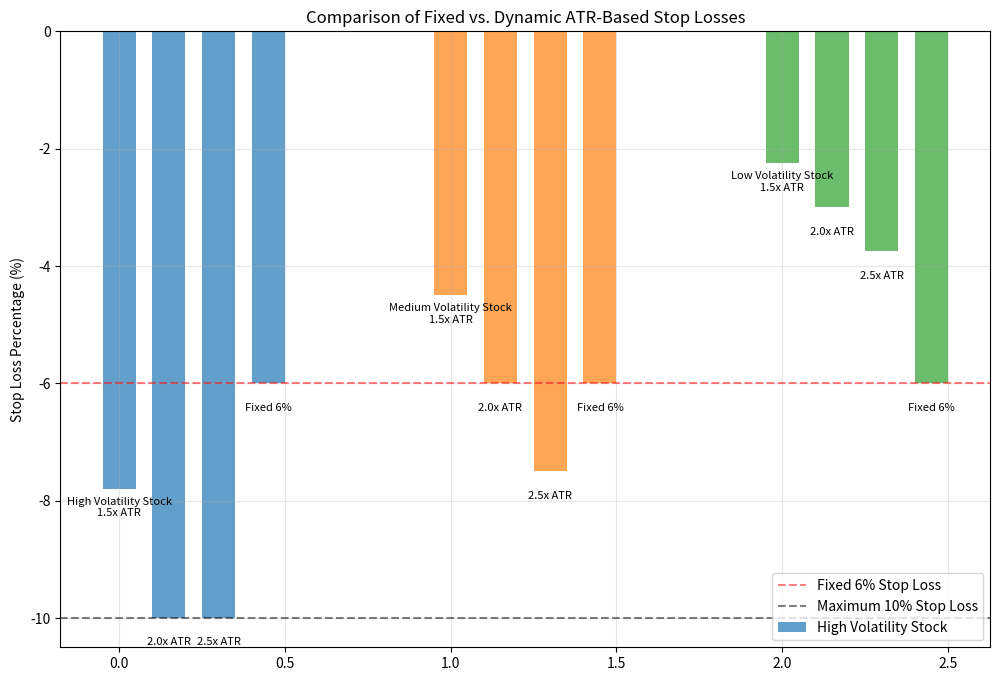

Generate this figure with matplotlib:
import pandas as pd
import sys

try:
    import matplotlib.pyplot as plt
    have_matplotlib = True
    print("Successfully imported matplotlib")
except Exception as e:
    have_matplotlib = False
    print(f"Error importing matplotlib: {e}")

# Example stocks with different volatility profiles
stocks = [
    {"name": "High Volatility Stock (e.g., TSLA)", "price": 100.0, "atr": 5.2},
    {"name": "Medium Volatility Stock (e.g., AAPL)", "price": 50.0, "atr": 1.5},
    {"name": "Low Volatility Stock (e.g., KO)", "price": 40.0, "atr": 0.6}
]

# Constants
FIXED_STOP_LOSS = -0.06  # Original 6% stop loss
ATR_MULTIPLIERS = [1.5, 2.0, 2.5]  # Different ATR multipliers to test

# Create a dataframe to store results
data = []

# Process each stock
for stock in stocks:
    name = stock["name"]
    price = stock["price"]
    atr = stock["atr"]
    atr_percent = (atr / price) * 100
    
    # Calculate fixed stop loss in dollars
    fixed_stop_loss_dollars = price * FIXED_STOP_LOSS
    
    print(f"\n{name}:")
    print(f"Price: ${price:.2f}")
    print(f"ATR: ${atr:.2f} ({atr_percent:.2f}%)")
    print(f"Fixed 6% Stop Loss: ${fixed_stop_loss_dollars:.2f} ({FIXED_STOP_LOSS*100:.2f}%)")
    
    # Calculate dynamic stop losses with different multipliers
    for multiplier in ATR_MULTIPLIERS:
        # ATR-based stop loss price
        stop_price = price - (atr * multiplier)
        
        # Convert to percentage for consistency
        stop_loss_percent = (stop_price / price) - 1
        
        # Limit maximum stop loss to prevent excessive risk
        max_stop_loss = -0.10  # Maximum 10% stop loss
        adjusted_stop_loss = max(stop_loss_percent, max_stop_loss)
        
        # Stop loss in dollars
        stop_loss_dollars = price * adjusted_stop_loss
        
        print(f"Dynamic Stop Loss ({multiplier}x ATR): ${stop_loss_dollars:.2f} ({adjusted_stop_loss*100:.2f}%)")
        
        # Store data for plotting
        data.append({
            'Stock': name,
            'Price': price,
            'ATR': atr,
            'ATR%': atr_percent,
            'Stop Type': f'{multiplier}x ATR',
            'Stop%': adjusted_stop_loss * 100,
            'StopDollars': stop_loss_dollars
        })
    
    # Add fixed stop loss data point
    data.append({
        'Stock': name,
        'Price': price,
        'ATR': atr,
        'ATR%': atr_percent,
        'Stop Type': 'Fixed 6%',
        'Stop%': FIXED_STOP_LOSS * 100,
        'StopDollars': fixed_stop_loss_dollars
    })

# Create dataframe
df = pd.DataFrame(data)

print("\n--- COMPARISON TABLE ---")
pd.set_option('display.max_columns', None)
pd.set_option('display.width', 120)
print(df[['Stock', 'Price', 'ATR%', 'Stop Type', 'Stop%', 'StopDollars']])

# Output comparison to text file for easier viewing
with open('stop_loss_comparison_results.txt', 'w') as f:
    f.write("DYNAMIC ATR-BASED STOP LOSS COMPARISON\n")
    f.write("======================================\n\n")
    
    for stock in stocks:
        name = stock["name"]
        price = stock["price"]
        atr = stock["atr"]
        atr_percent = (atr / price) * 100
        
        f.write(f"{name}:\n")
        f.write(f"Price: ${price:.2f}\n")
        f.write(f"ATR: ${atr:.2f} ({atr_percent:.2f}%)\n")
        f.write(f"Fixed 6% Stop Loss: ${price * FIXED_STOP_LOSS:.2f} ({FIXED_STOP_LOSS*100:.2f}%)\n")
        
        for multiplier in ATR_MULTIPLIERS:
            stop_price = price - (atr * multiplier)
            stop_loss_percent = (stop_price / price) - 1
            max_stop_loss = -0.10
            adjusted_stop_loss = max(stop_loss_percent, max_stop_loss)
            stop_loss_dollars = price * adjusted_stop_loss
            
            f.write(f"Dynamic Stop Loss ({multiplier}x ATR): ${stop_loss_dollars:.2f} ({adjusted_stop_loss*100:.2f}%)\n")
        f.write("\n")
    
    f.write("\nKey Observations:\n")
    f.write("1. High volatility stocks get wider stops to account for normal price movement\n")
    f.write("2. Low volatility stocks get tighter stops to maximize profits\n")
    f.write("3. All stops are capped at maximum 10% loss to limit risk exposure\n")
    f.write("4. ATR-based stops adapt to each stock's actual price behavior\n")

print("Detailed results written to stop_loss_comparison_results.txt")

# Output as CSV
df.to_csv('stop_loss_comparison_example.csv', index=False)
print("\nResults saved to stop_loss_comparison_example.csv")

# Create a visualization
if have_matplotlib:
    try:
        print("Creating visualization...")
        plt.figure(figsize=(12, 8))
        
        for i, stock in enumerate(stocks):
            name = stock["name"].split(" (")[0]  # Extract just the volatility part
            stock_data = df[df['Stock'] == stock["name"]]
            
            # Extract values for plotting
            stop_types = stock_data['Stop Type']
            stop_percentages = stock_data['Stop%']
            
            # Plot position
            x_pos = [i + j*0.15 for j in range(len(stop_types))]
            plt.bar(x_pos, stop_percentages, width=0.1, alpha=0.7, label=name if i == 0 else "")
            
            # Add labels
            for j, (x, y, label) in enumerate(zip(x_pos, stop_percentages, stop_types)):
                if j == 0:
                    plt.text(x, y-0.5, f"{name}\n{label}", ha='center', va='bottom', fontsize=8)
                else:
                    plt.text(x, y-0.5, label, ha='center', va='bottom', fontsize=8)
        
        plt.axhline(y=FIXED_STOP_LOSS*100, linestyle='--', color='red', alpha=0.5, label='Fixed 6% Stop Loss')
        plt.axhline(y=-10, linestyle='--', color='black', alpha=0.5, label='Maximum 10% Stop Loss')
        
        plt.ylabel('Stop Loss Percentage (%)')
        plt.title('Comparison of Fixed vs. Dynamic ATR-Based Stop Losses')
        plt.grid(True, alpha=0.3)
        plt.legend()
        
        # Save the plot
        plt.savefig('stop_loss_comparison.png', dpi=300, bbox_inches='tight')
        print("Visualization saved as stop_loss_comparison.png")
    except Exception as e:
        print(f"Could not create visualization: {str(e)}")
else:
    print("Skipping visualization as matplotlib is not available")
